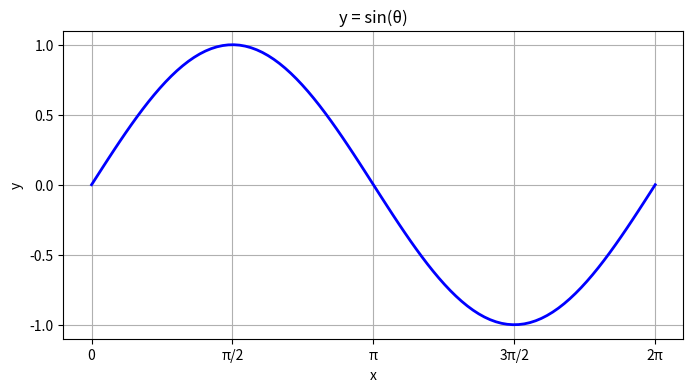

Python code for this plot:
import numpy as np
import matplotlib.pyplot as plt

# 角度を θ として用意（ラジアン）
theta = np.linspace(0, 2 * np.pi, 100) # np.linspace(開始、終了、プロットの多さ)
y     = np.sin(theta)

plt.figure(figsize=(8, 4))
plt.plot(theta, y, color='blue', linewidth=2)

# タイトルと軸ラベル
plt.title('y = sin(θ)')
plt.xlabel('x')
plt.ylabel('y')

# 目盛の設定
xticks = [0, np.pi/2, np.pi, 3*np.pi/2, 2*np.pi]
xlabels = ['0', 'π/2', 'π', '3π/2', '2π']
plt.xticks(xticks, xlabels)

plt.yticks([-1, -0.5, 0, 0.5, 1])
plt.ylim(-1.1, 1.1)

plt.grid(True)
plt.show()
